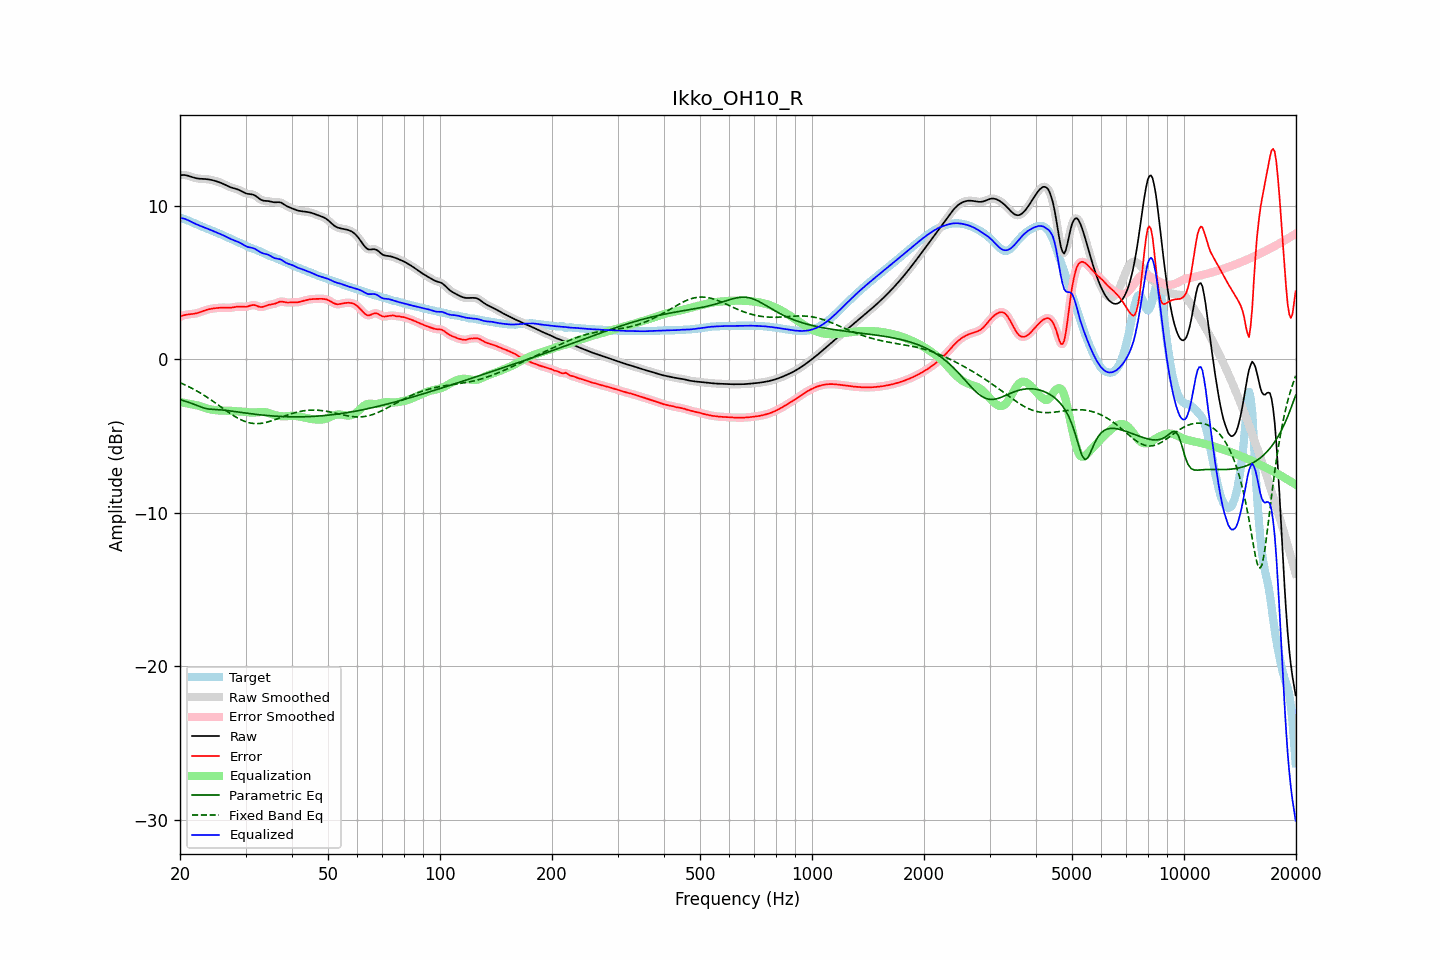

The data file committed next to this chart (first rows):
frequency, raw, error, smoothed, error_smoothed, equalization, parametric_eq, fixed_band_eq, equalized_raw, equalized_smoothed, target
20.00, 11.99, 2.76, 11.99, 2.76, -2.79, -2.64, -1.53, 9.20, 9.20, 9.23
20.20, 12.00, 2.81, 12.00, 2.81, -2.81, -2.67, -1.58, 9.18, 9.19, 9.19
20.40, 12.00, 2.85, 12.00, 2.85, -2.83, -2.70, -1.62, 9.17, 9.17, 9.15
20.61, 12.00, 2.88, 11.99, 2.88, -2.85, -2.73, -1.67, 9.14, 9.14, 9.12
20.81, 11.98, 2.90, 11.98, 2.90, -2.87, -2.77, -1.72, 9.10, 9.10, 9.08
21.02, 11.95, 2.91, 11.95, 2.91, -2.90, -2.80, -1.77, 9.05, 9.05, 9.04
21.23, 11.92, 2.92, 11.92, 2.92, -2.92, -2.84, -1.82, 9.00, 9.00, 8.99
21.44, 11.88, 2.93, 11.88, 2.93, -2.94, -2.87, -1.88, 8.95, 8.95, 8.95
21.66, 11.85, 2.95, 11.85, 2.95, -2.95, -2.91, -1.93, 8.90, 8.90, 8.90
21.87, 11.82, 2.96, 11.82, 2.96, -2.97, -2.95, -1.99, 8.85, 8.85, 8.86
22.09, 11.79, 2.98, 11.79, 2.98, -2.99, -2.99, -2.04, 8.80, 8.80, 8.81
22.31, 11.77, 3.01, 11.77, 3.01, -3.02, -3.03, -2.10, 8.75, 8.75, 8.76
22.54, 11.76, 3.04, 11.76, 3.04, -3.05, -3.07, -2.17, 8.71, 8.71, 8.71
22.76, 11.75, 3.08, 11.75, 3.08, -3.08, -3.11, -2.23, 8.67, 8.67, 8.67
22.99, 11.75, 3.12, 11.75, 3.12, -3.12, -3.15, -2.29, 8.63, 8.63, 8.63
23.22, 11.74, 3.16, 11.74, 3.16, -3.15, -3.18, -2.36, 8.59, 8.59, 8.58
23.45, 11.73, 3.19, 11.73, 3.19, -3.19, -3.21, -2.42, 8.55, 8.55, 8.54
23.69, 11.72, 3.22, 11.72, 3.22, -3.22, -3.23, -2.49, 8.51, 8.51, 8.50
23.92, 11.71, 3.25, 11.71, 3.25, -3.25, -3.25, -2.56, 8.46, 8.46, 8.46
24.16, 11.69, 3.27, 11.69, 3.27, -3.27, -3.26, -2.63, 8.42, 8.42, 8.42
24.40, 11.67, 3.29, 11.67, 3.29, -3.29, -3.27, -2.71, 8.37, 8.37, 8.37
24.65, 11.64, 3.31, 11.64, 3.31, -3.31, -3.28, -2.78, 8.33, 8.33, 8.33
24.89, 11.61, 3.32, 11.61, 3.32, -3.32, -3.28, -2.85, 8.29, 8.29, 8.29
25.14, 11.58, 3.33, 11.58, 3.33, -3.33, -3.29, -2.93, 8.24, 8.24, 8.24
25.39, 11.54, 3.34, 11.54, 3.34, -3.34, -3.29, -3.00, 8.20, 8.20, 8.20
25.65, 11.50, 3.35, 11.50, 3.35, -3.35, -3.30, -3.08, 8.16, 8.16, 8.15
25.91, 11.46, 3.36, 11.46, 3.35, -3.35, -3.31, -3.15, 8.11, 8.11, 8.11
26.16, 11.42, 3.36, 11.42, 3.36, -3.35, -3.32, -3.23, 8.07, 8.07, 8.06
26.43, 11.37, 3.35, 11.37, 3.35, -3.35, -3.33, -3.30, 8.02, 8.02, 8.01
26.69, 11.31, 3.35, 11.31, 3.35, -3.35, -3.34, -3.38, 7.96, 7.96, 7.96
26.96, 11.26, 3.35, 11.26, 3.35, -3.36, -3.36, -3.45, 7.91, 7.91, 7.92
27.23, 11.22, 3.35, 11.22, 3.35, -3.36, -3.37, -3.52, 7.86, 7.86, 7.87
27.50, 11.18, 3.36, 11.18, 3.36, -3.37, -3.38, -3.59, 7.81, 7.81, 7.82
27.77, 11.15, 3.37, 11.15, 3.37, -3.38, -3.40, -3.66, 7.77, 7.77, 7.78
28.05, 11.12, 3.39, 11.12, 3.39, -3.39, -3.41, -3.73, 7.73, 7.73, 7.73
28.33, 11.09, 3.41, 11.09, 3.41, -3.40, -3.43, -3.79, 7.69, 7.69, 7.68
28.62, 11.05, 3.42, 11.05, 3.42, -3.40, -3.44, -3.85, 7.65, 7.65, 7.63
28.90, 11.01, 3.43, 11.01, 3.43, -3.41, -3.46, -3.90, 7.60, 7.60, 7.58
29.19, 10.96, 3.42, 10.95, 3.42, -3.41, -3.47, -3.96, 7.54, 7.54, 7.53
29.48, 10.90, 3.41, 10.90, 3.41, -3.42, -3.49, -4.00, 7.48, 7.48, 7.49
29.78, 10.85, 3.41, 10.85, 3.41, -3.43, -3.50, -4.05, 7.42, 7.42, 7.44
30.08, 10.80, 3.41, 10.81, 3.41, -3.44, -3.51, -4.08, 7.36, 7.36, 7.39
30.38, 10.77, 3.43, 10.78, 3.43, -3.46, -3.53, -4.12, 7.32, 7.32, 7.35
30.68, 10.76, 3.46, 10.76, 3.46, -3.47, -3.54, -4.14, 7.29, 7.29, 7.30
30.99, 10.75, 3.50, 10.75, 3.50, -3.48, -3.56, -4.17, 7.27, 7.27, 7.25
31.30, 10.73, 3.52, 10.73, 3.52, -3.48, -3.57, -4.18, 7.25, 7.25, 7.21
31.61, 10.70, 3.53, 10.69, 3.52, -3.48, -3.58, -4.20, 7.22, 7.21, 7.17
31.93, 10.64, 3.51, 10.64, 3.50, -3.47, -3.59, -4.20, 7.17, 7.16, 7.14
32.24, 10.56, 3.47, 10.56, 3.46, -3.46, -3.61, -4.20, 7.10, 7.10, 7.10
32.57, 10.48, 3.42, 10.48, 3.43, -3.45, -3.62, -4.20, 7.03, 7.04, 7.06
32.89, 10.41, 3.40, 10.41, 3.40, -3.44, -3.63, -4.19, 6.97, 6.97, 7.01
33.22, 10.36, 3.40, 10.36, 3.40, -3.44, -3.64, -4.17, 6.92, 6.92, 6.96
33.55, 10.32, 3.42, 10.33, 3.42, -3.44, -3.65, -4.16, 6.88, 6.89, 6.91
33.89, 10.31, 3.46, 10.31, 3.46, -3.45, -3.66, -4.13, 6.86, 6.86, 6.85
34.23, 10.31, 3.50, 10.31, 3.50, -3.47, -3.67, -4.11, 6.83, 6.83, 6.81
34.57, 10.30, 3.53, 10.30, 3.53, -3.50, -3.68, -4.08, 6.80, 6.79, 6.77
34.92, 10.28, 3.55, 10.28, 3.55, -3.54, -3.69, -4.05, 6.74, 6.74, 6.73
35.27, 10.25, 3.56, 10.25, 3.57, -3.57, -3.70, -4.02, 6.68, 6.68, 6.69
35.62, 10.23, 3.58, 10.23, 3.58, -3.61, -3.71, -3.98, 6.62, 6.62, 6.65
35.97, 10.22, 3.61, 10.22, 3.61, -3.64, -3.71, -3.94, 6.58, 6.58, 6.61
... 635 more rows
